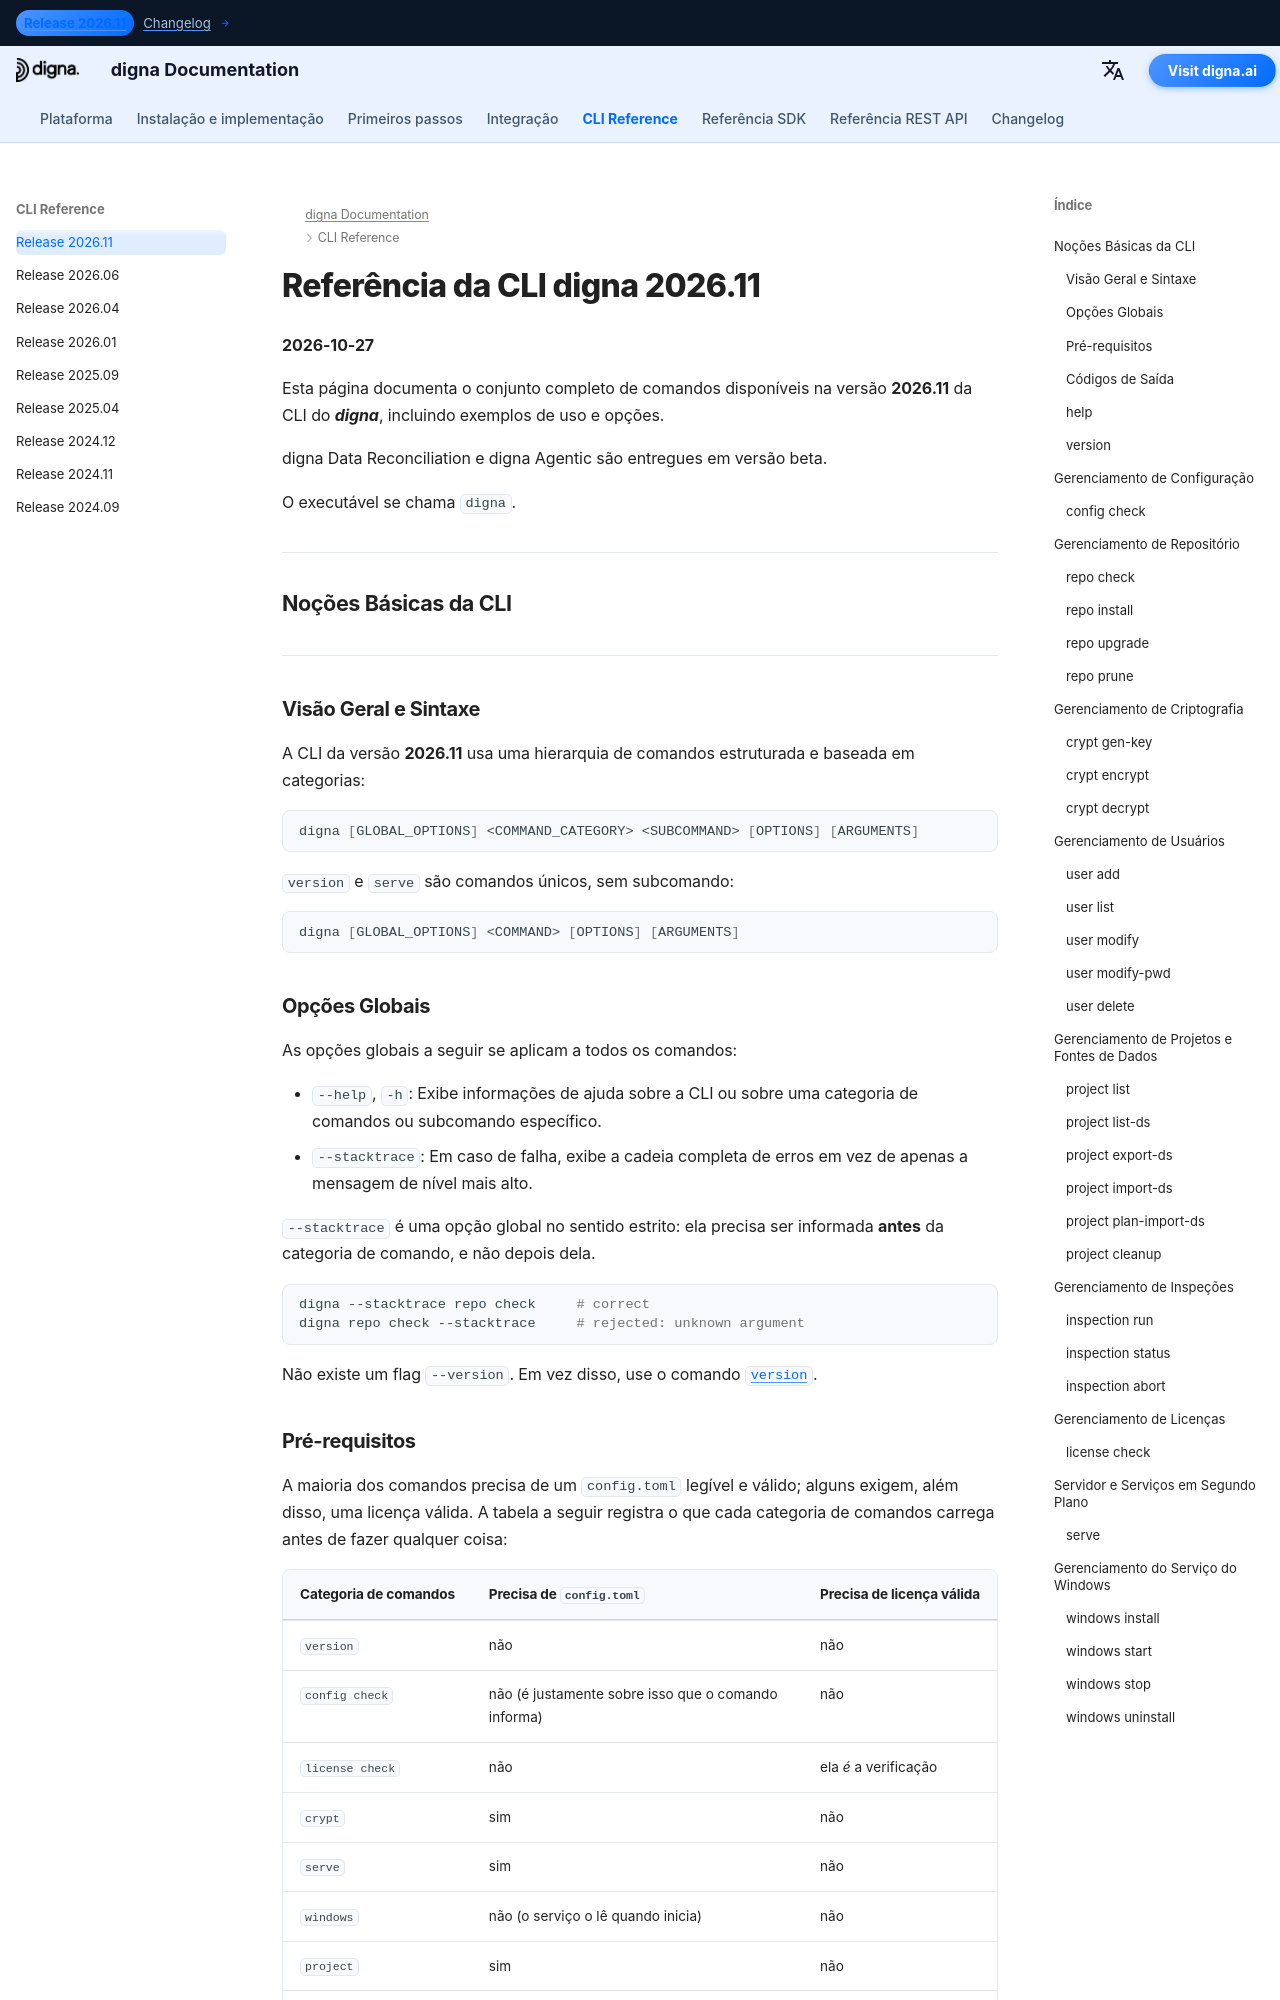

repository: dignaai/digna-docs · page: pt/cli/Command_Line_Interface_202611/index.html · generator: mkdocs

---
title: Referência da CLI digna 2026.11 – Comandos e Exemplos | Documentação digna
description: Referência completa da versão 2026.11 da CLI digna
image: /assets/logo_square.png
---

# Referência da CLI digna 2026.11
**2026-10-27**

Esta página documenta o conjunto completo de comandos disponíveis na versão **2026.11** da CLI do ***digna***, incluindo exemplos de uso e opções.

digna Data Reconciliation e digna Agentic são entregues em versão beta.

O executável se chama `digna`.

---

## Noções Básicas da CLI

---

### Visão Geral e Sintaxe

A CLI da versão **2026.11** usa uma hierarquia de comandos estruturada e baseada em categorias:

```bash
digna [GLOBAL_OPTIONS] <COMMAND_CATEGORY> <SUBCOMMAND> [OPTIONS] [ARGUMENTS]
```

`version` e `serve` são comandos únicos, sem subcomando:

```bash
digna [GLOBAL_OPTIONS] <COMMAND> [OPTIONS] [ARGUMENTS]
```

### Opções Globais

As opções globais a seguir se aplicam a todos os comandos:

- `--help`, `-h`: Exibe informações de ajuda sobre a CLI ou sobre uma categoria de comandos ou subcomando específico.
- `--stacktrace`: Em caso de falha, exibe a cadeia completa de erros em vez de apenas a mensagem de nível mais alto.

`--stacktrace` é uma opção global no sentido estrito: ela precisa ser informada **antes** da categoria de comando, e não depois dela.

```bash
digna --stacktrace repo check     # correct
digna repo check --stacktrace     # rejected: unknown argument
```

Não existe um flag `--version`. Em vez disso, use o comando [`version`](#version).
